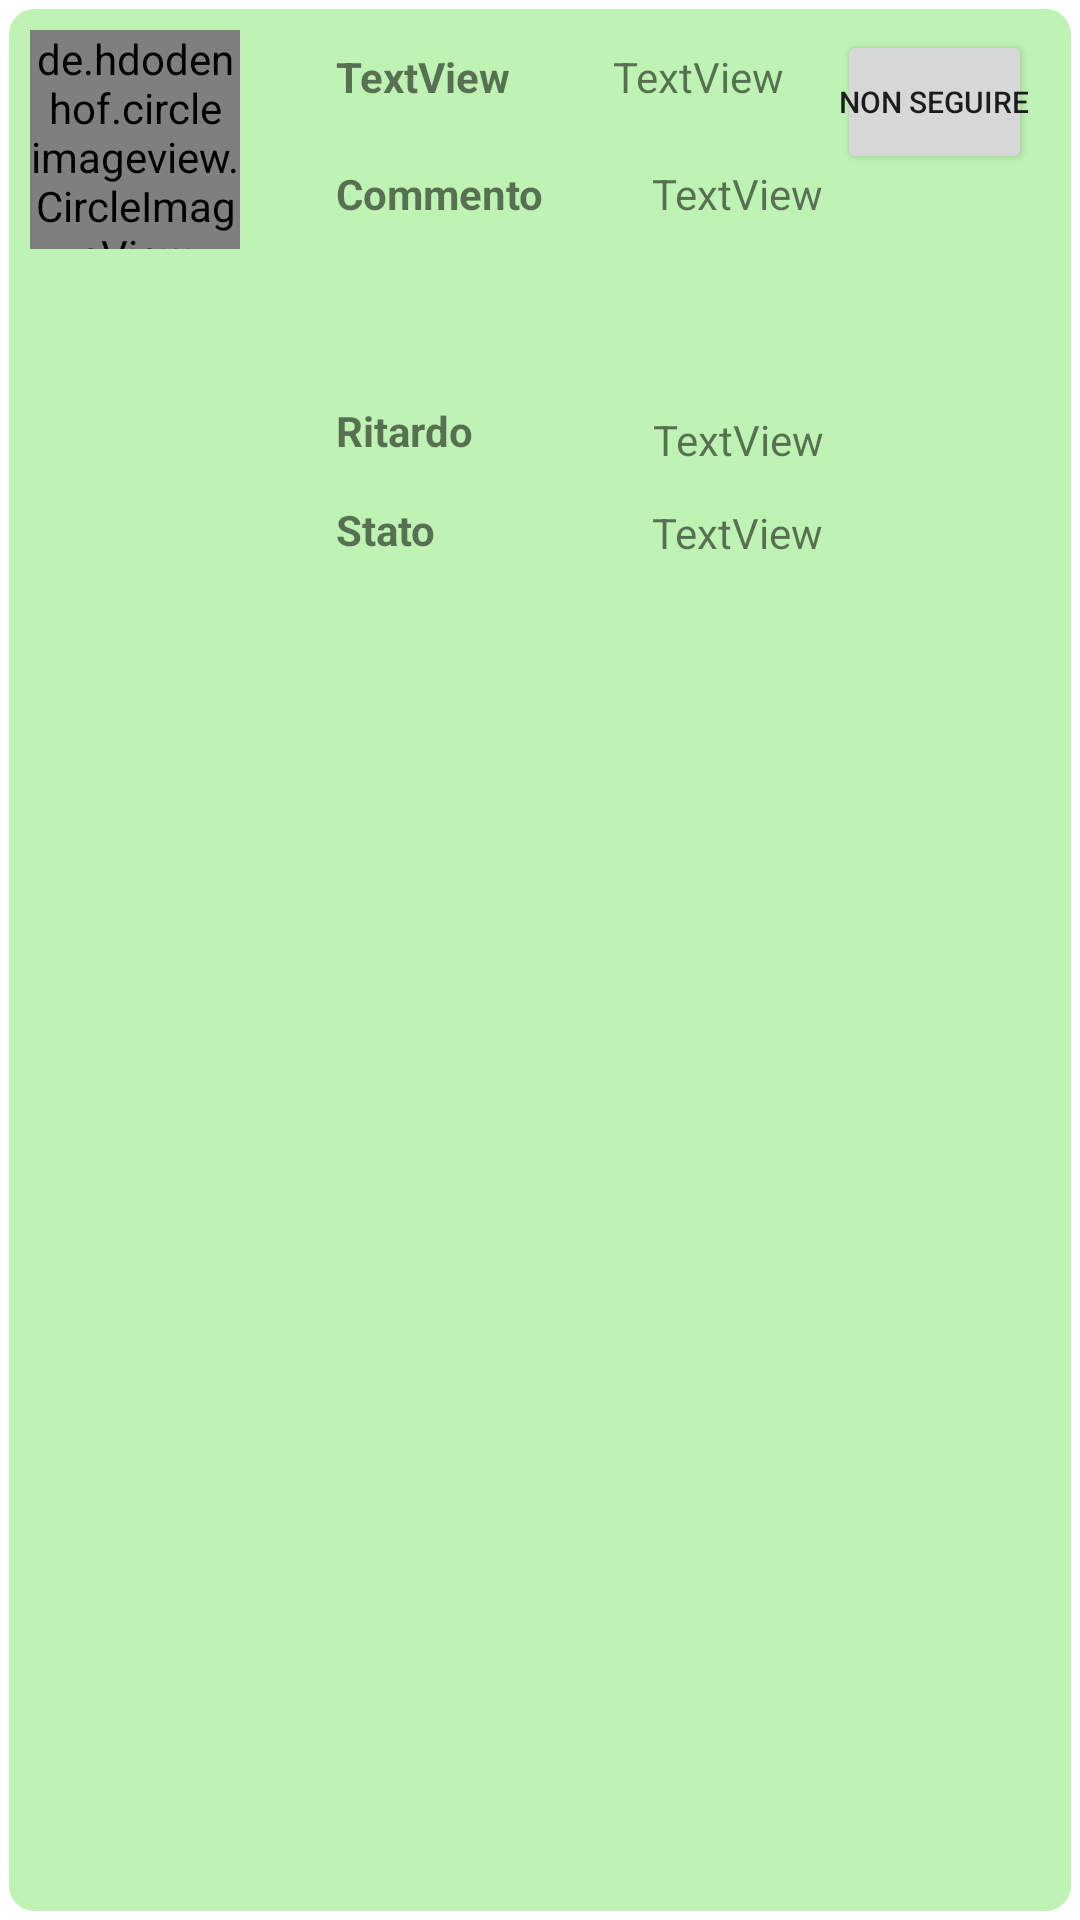

Reconstruct the res/layout file that produces this screen, plus the resources it refers to.
<!-- AndroidManifest.xml: application theme Theme.MaledettaTreEst -->
<!-- res/layout/single_post.xml -->
<?xml version="1.0" encoding="utf-8"?>
<androidx.constraintlayout.widget.ConstraintLayout xmlns:android="http://schemas.android.com/apk/res/android"
    xmlns:app="http://schemas.android.com/apk/res-auto"
    xmlns:tools="http://schemas.android.com/tools"
    android:layout_width="match_parent"
    android:layout_height="wrap_content"
    android:background="@drawable/shadow_background">

    <de.hdodenhof.circleimageview.CircleImageView
        android:id="@+id/profile_image"
        android:layout_width="70dp"
        android:layout_height="73dp"
        android:layout_marginStart="10dp"
        android:layout_marginTop="10dp"
        android:src="@drawable/ic_baseline_account_circle_24"
        app:layout_constraintStart_toStartOf="parent"
        app:layout_constraintTop_toTopOf="parent" />

    <TextView
        android:id="@+id/tv_nome_utente"
        android:layout_width="wrap_content"
        android:layout_height="wrap_content"
        android:layout_marginStart="32dp"
        android:layout_marginTop="16dp"
        android:text="TextView"
        android:textStyle="bold"
        app:layout_constraintStart_toEndOf="@+id/profile_image"
        app:layout_constraintTop_toTopOf="parent" />

    <TextView
        android:id="@+id/tv_data"
        android:layout_width="wrap_content"
        android:layout_height="wrap_content"
        android:layout_marginStart="34dp"
        android:layout_marginTop="16dp"
        android:text="TextView"
        app:layout_constraintStart_toEndOf="@+id/tv_nome_utente"
        app:layout_constraintTop_toTopOf="parent" />

    <TextView
        android:id="@+id/textView3"
        android:layout_width="wrap_content"
        android:layout_height="wrap_content"
        android:layout_marginStart="112dp"
        android:layout_marginTop="20dp"
        android:text="Commento"
        android:textStyle="bold"
        app:layout_constraintStart_toStartOf="parent"
        app:layout_constraintTop_toBottomOf="@+id/tv_nome_utente" />

    <TextView
        android:id="@+id/textView4"
        android:layout_width="wrap_content"
        android:layout_height="wrap_content"
        android:layout_marginStart="112dp"
        android:layout_marginTop="60dp"
        android:text="Ritardo"
        android:textStyle="bold"
        app:layout_constraintStart_toStartOf="parent"
        app:layout_constraintTop_toBottomOf="@+id/textView3" />

    <TextView
        android:id="@+id/textView5"
        android:layout_width="wrap_content"
        android:layout_height="wrap_content"
        android:layout_marginStart="112dp"
        android:layout_marginTop="14dp"
        android:text="Stato"
        android:textStyle="bold"
        app:layout_constraintStart_toStartOf="parent"
        app:layout_constraintTop_toBottomOf="@+id/textView4" />

    <TextView
        android:id="@+id/tv_commento"
        android:layout_width="98dp"
        android:layout_height="66dp"
        android:layout_marginStart="36dp"
        android:layout_marginTop="20dp"
        android:text="TextView"
        app:layout_constraintStart_toEndOf="@+id/textView3"
        app:layout_constraintTop_toBottomOf="@+id/tv_data" />

    <TextView
        android:id="@+id/tv_ritardo"
        android:layout_width="wrap_content"
        android:layout_height="wrap_content"
        android:layout_marginStart="60dp"
        android:layout_marginTop="16dp"
        android:text="TextView"
        app:layout_constraintStart_toEndOf="@+id/textView4"
        app:layout_constraintTop_toBottomOf="@+id/tv_commento" />

    <TextView
        android:id="@+id/tv_stato"
        android:layout_width="wrap_content"
        android:layout_height="wrap_content"
        android:layout_marginStart="72dp"
        android:layout_marginTop="12dp"
        android:text="TextView"
        app:layout_constraintStart_toEndOf="@+id/textView5"
        app:layout_constraintTop_toBottomOf="@+id/tv_ritardo" />

    <Button
        android:id="@+id/btn_segui"
        android:layout_width="65dp"
        android:layout_height="48dp"
        android:layout_marginTop="10dp"
        android:layout_marginEnd="16dp"
        android:paddingHorizontal="0dp"
        android:text="Non seguire"
        android:textSize="10sp"
        app:layout_constraintEnd_toEndOf="parent"
        app:layout_constraintTop_toTopOf="parent" />
</androidx.constraintlayout.widget.ConstraintLayout>
<!-- resources referenced by this layout -->
<resources>
  <!-- drawable shadow_background (drawable) -->
  <?xml version="1.0" encoding="utf-8"?>
  <shape xmlns:android="http://schemas.android.com/apk/res/android"
          android:shape="rectangle">
          <solid android:color="@color/light_green" />
          <corners android:radius="10dp" />
  
          <stroke android:color="@color/white"
                  android:width="3dp"/>
  
  </shape>
  <style name="Theme.MaledettaTreEst" parent="Theme.MaterialComponents.DayNight.DarkActionBar">
          
          <item name="colorPrimary">@color/green</item>
          <item name="colorPrimaryVariant">@color/purple_700</item>
          <item name="colorOnPrimary">@color/white</item>
          
          <item name="colorSecondary">@color/teal_200</item>
          <item name="colorSecondaryVariant">@color/teal_700</item>
          <item name="colorOnSecondary">@color/black</item>
          
          <item name="android:statusBarColor" tools:targetApi="l">?attr/colorPrimaryVariant</item>
          
      </style>
  <color name="light_green">#BFF3B4</color>
  <color name="white">#FFFFFFFF</color>
  <color name="green">#006633</color>
  <color name="purple_700">#FF3700B3</color>
  <color name="teal_200">#FF03DAC5</color>
  <color name="teal_700">#FF018786</color>
  <color name="black">#FF000000</color>
</resources>
